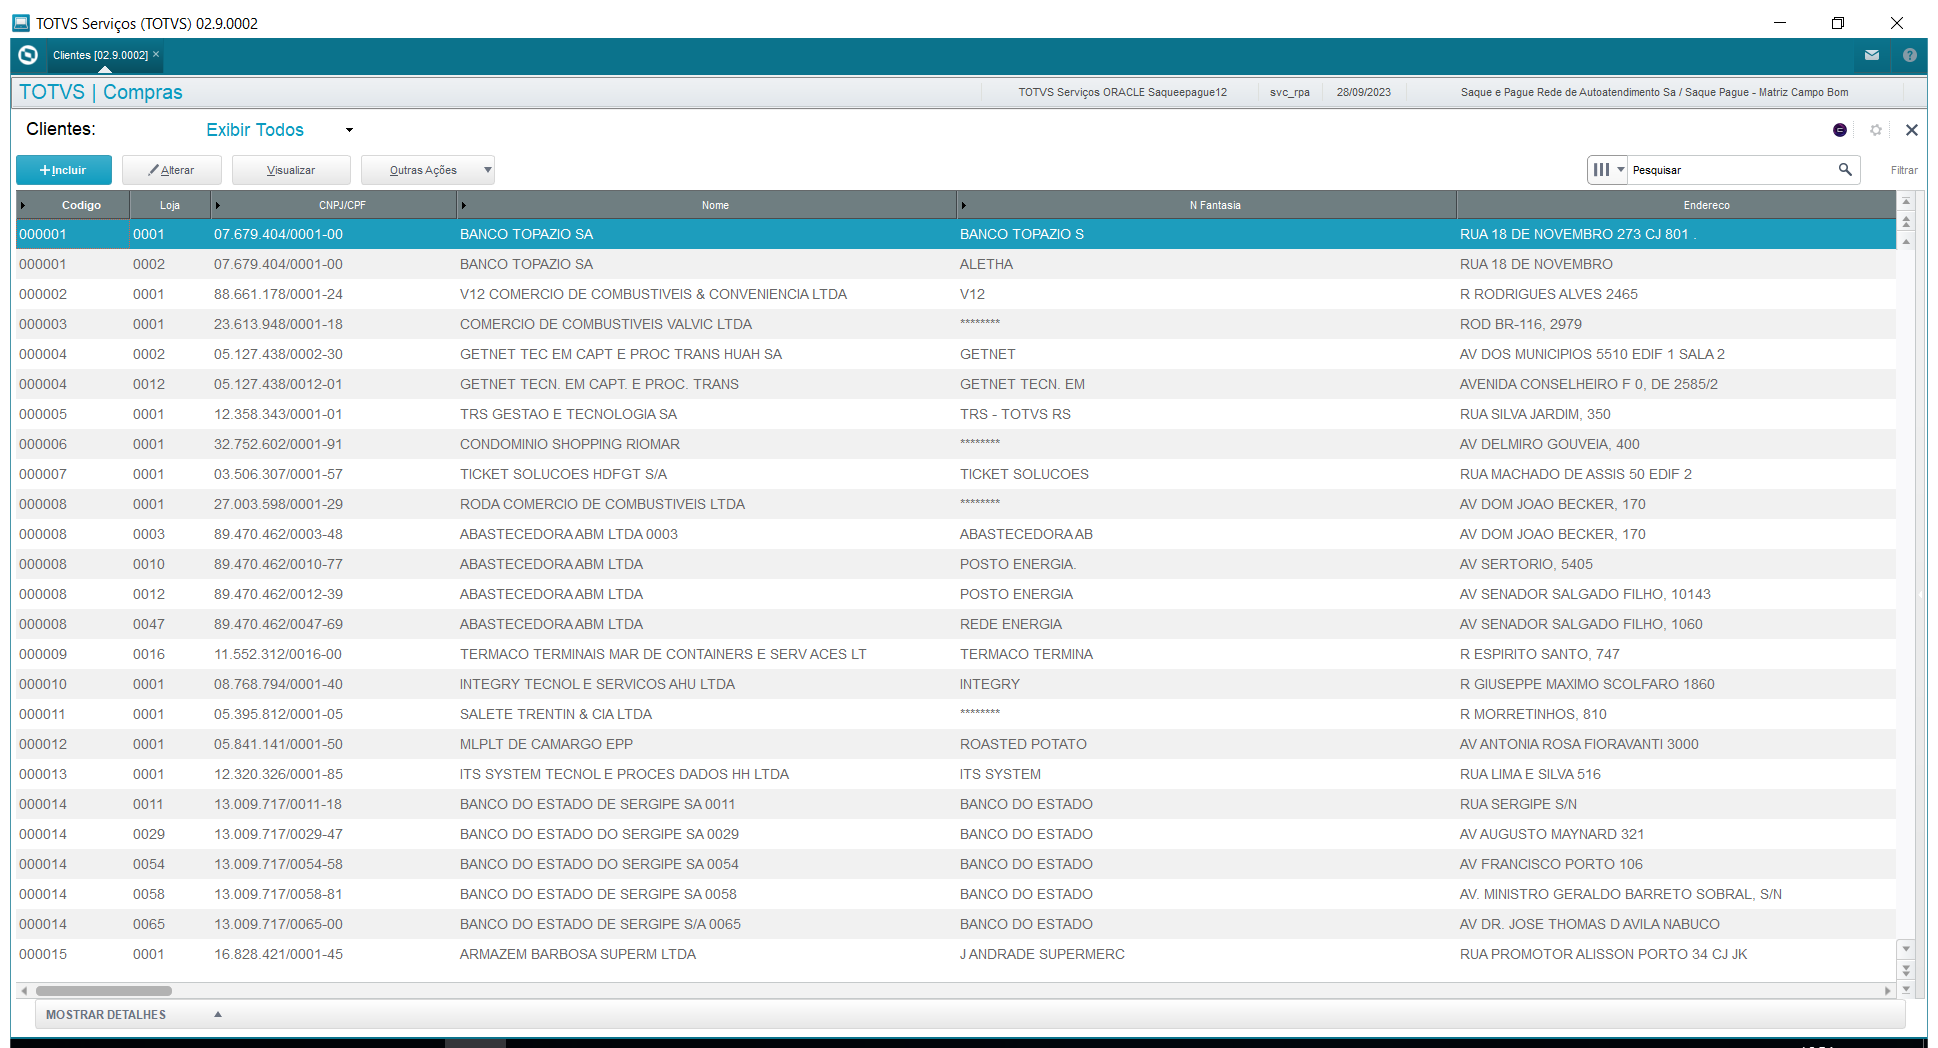
Task: Robotic Enterprise Framework
Workflow: AlteraCliente

Step 1: Use Application: TOTVS on the element in window 'TOTVS Serviços (TOTVS) [number redacted]' (smartclient.exe)

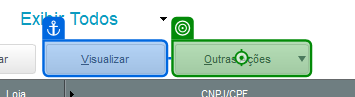
Step 2: click on 'Outras Ações'

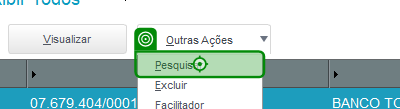
Step 3: click on 'Pesquisar'

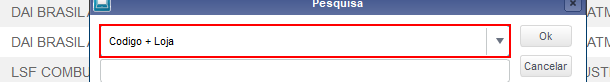
Step 4 [try]: click on 'combo box  cOrd'

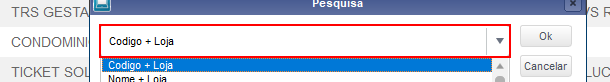
Step 5: type a value into 'combo box  cOrd' (repeated 3 times)

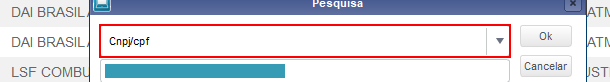
Step 8: get-text

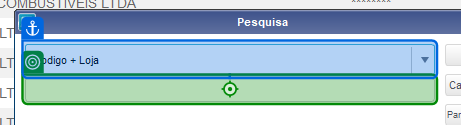
Step 9: type "[in_TransactionItem.SpecificContent("CNPJ").ToString]"

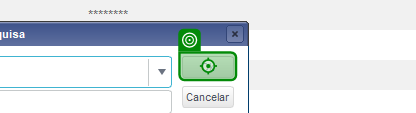
Step 10: click on 'Ok'

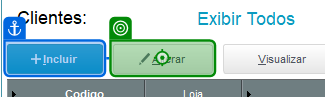
Step 11: click on 'Alterar'

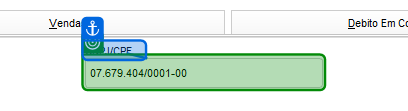
Step 12: get-text from 'CNPJ/CPF'

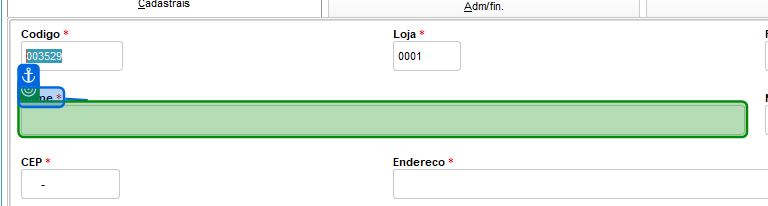
Step 13 [then]: get-text from 'Nome'

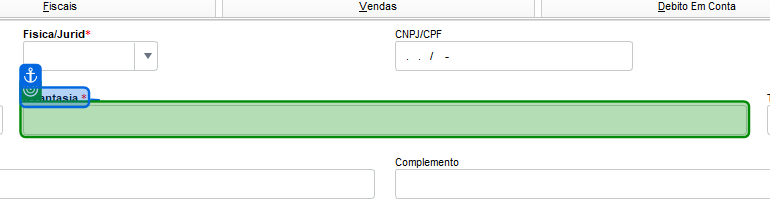
Step 14: get-text from 'Nome Fantasia'

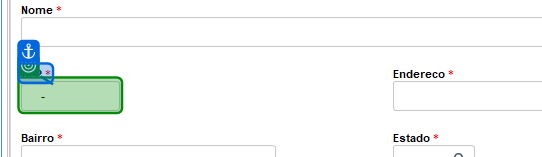
Step 15: get-text

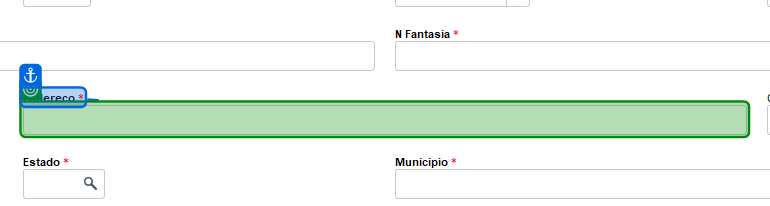
Step 16: get-text from 'Endereço'

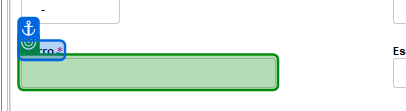
Step 17: get-text from 'Bairro'

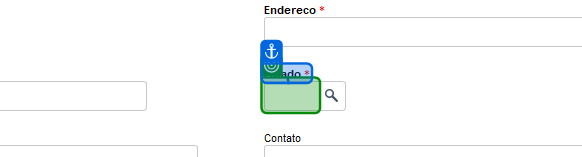
Step 18: get-text from 'Estado'

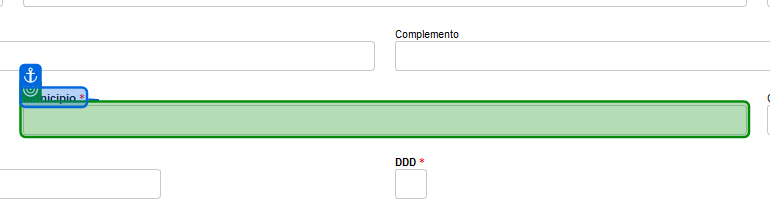
Step 19: get-text from 'Municipio'

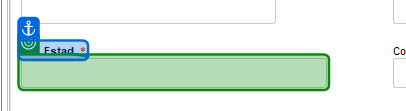
Step 20: get-text from 'Inscrição Estadual'

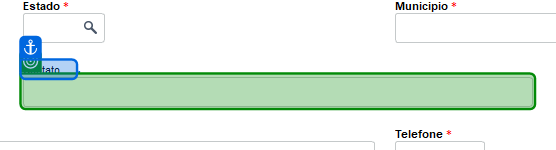
Step 21: get-text from 'Contato'

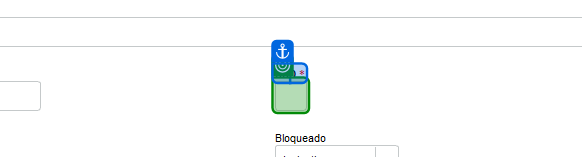
Step 22: get-text

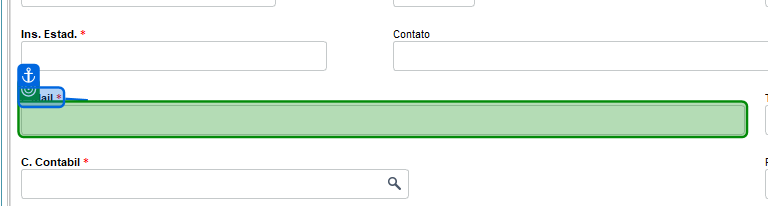
Step 23: get-text from 'Email'

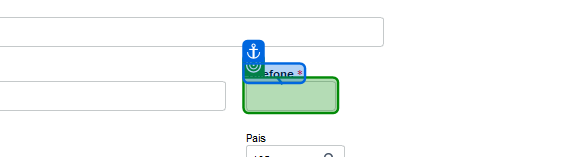
Step 24: get-text from 'Telefone'

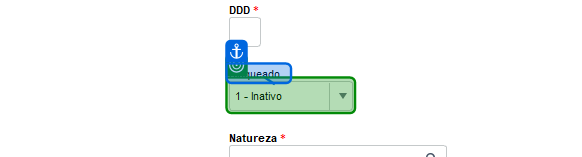
Step 25: get-text from 'Bloqueado'

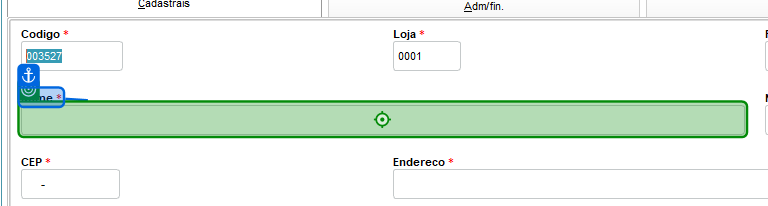
Step 26 [then]: type "[in_TransactionItem.SpecificContent("Nome").ToString]" into 'Nome'

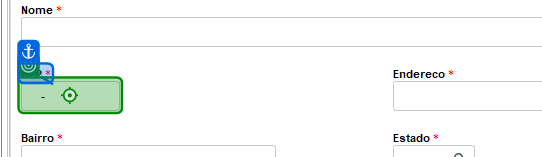
Step 27: type "[in_TransactionItem.SpecificContent("CEP").ToString]"

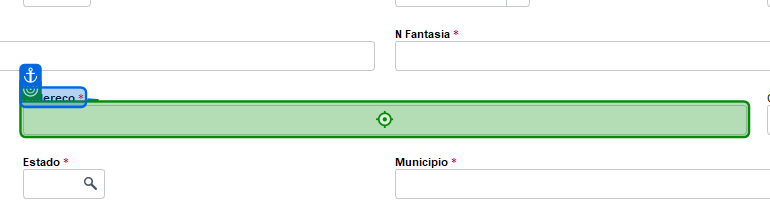
Step 28: type "[in_TransactionItem.SpecificContent("Endereco").ToString + ", " + in_TransactionItem.SpecificContent("N").ToString]" into 'Endereço'

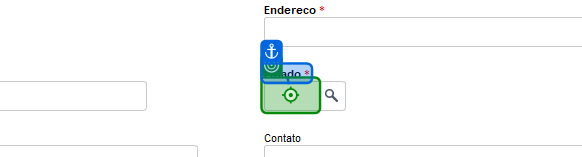
Step 29: type "[estadoRegex(0).ToString.Replace("(", "").Replace(")", "")]" into 'Estado'

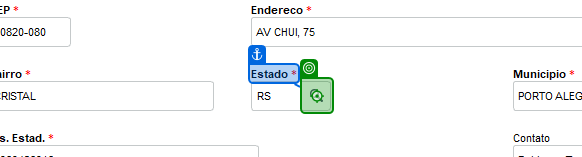
Step 30 [then]: click on 'push button'

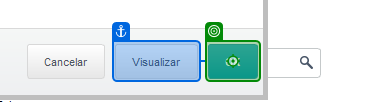
Step 31: click on 'M->A1_EST'

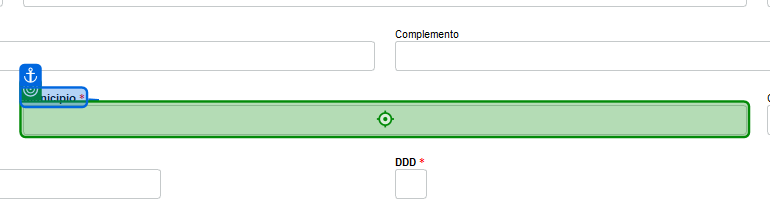
Step 32 [then]: type "[in_TransactionItem.SpecificContent("Cidade").ToString]" into 'Municipio'

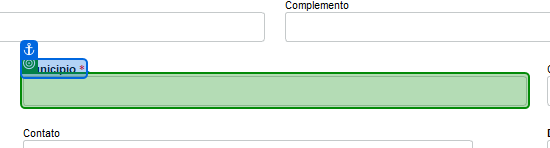
Step 33: get-text from 'Municipio'

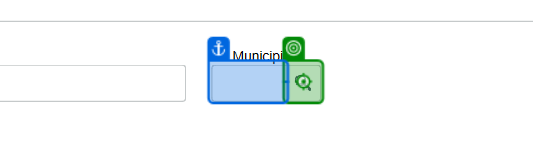
Step 34 [then]: click on 'Pesquisar'

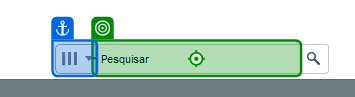
Step 35 [try]: type "[in_TransactionItem.SpecificContent("Cidade").ToString.Replace("  "," ").Replace("Ã","A").Replace("Á","A").Replace("É","E").Replace("Í","I").Replace("Õ","O").Replace("Ó","O").Replace("Ú","U").Replace("Ç","C").ToString]" into 'Municipio' (repeated 2 times)

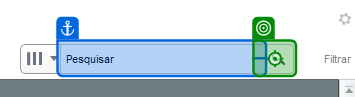
Step 37 [then]: click on 'Botão Pesquisar'

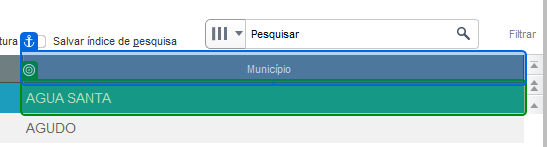
Step 38: check 'Municipio'

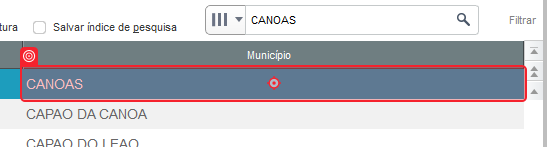
Step 39 [then]: click on 'Municipio'

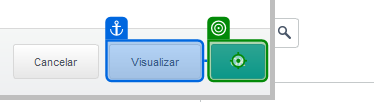
Step 40: click